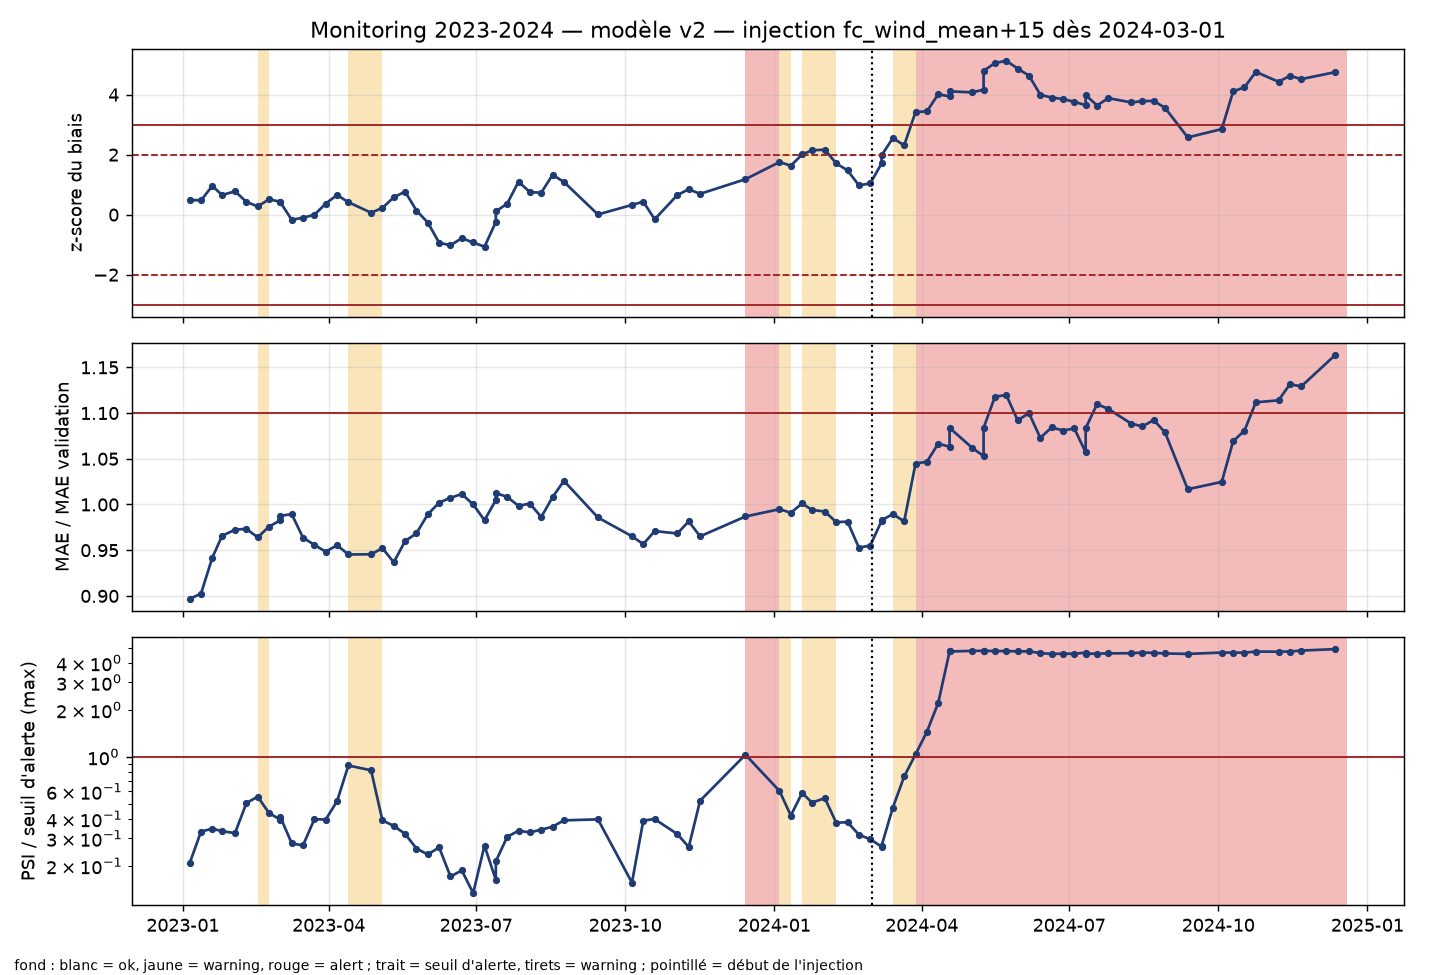

Data behind this chart, as committed beside it:
step, event_id, event_name, event_start, status, psi_max, psi_max_feature, psi_ratio_max, psi_form_rel_short, psi_form_rel_long, psi_form_rel_xlong, psi_form_ewm, psi_form_ewm_slow, psi_days_since_last, psi_course_rel_mean, psi_fc_temp_mean, psi_fc_humidity_mean, psi_fc_precip_sum, psi_fc_wind_mean, psi_fc_gust_max, mae, mae_ratio, bias, bias_z
0, 401465512, Sentry Tournament of Champions, 2023-01-05 05:00:00+00:00, ok, 0.326, fc_wind_mean, 0.2082, 0.00494, 0.02316, 0.02327, 0.02317, 0.02176, 0.1511, 0.01682, 0.3897, 0.3373, 0.09826, 0.326, 0.2417, 2.134, 0.8967, 0.1487, 0.4929
1, 401465513, Sony Open in Hawaii, 2023-01-12 05:00:00+00:00, ok, 0.5547, days_since_last, 0.3319, 0.005145, 0.02441, 0.02932, 0.02186, 0.02497, 0.5547, 0.01688, 0.5376, 0.3903, 0.09826, 0.3962, 0.3176, 2.148, 0.9025, 0.1431, 0.4742
2, 401465514, The American Express, 2023-01-19 05:00:00+00:00, ok, 0.5794, days_since_last, 0.3467, 0.004072, 0.02022, 0.03798, 0.01573, 0.02457, 0.5794, 0.02578, 0.6416, 0.3775, 0.04339, 0.3883, 0.06291, 2.242, 0.9419, 0.2898, 0.9606
3, 401465516, Farmers Insurance Open, 2023-01-25 05:00:00+00:00, ok, 0.558, days_since_last, 0.3339, 0.006515, 0.03339, 0.07285, 0.01771, 0.04265, 0.558, 0.05584, 0.6552, 0.4067, 0.03507, 0.3456, 0.09872, 2.298, 0.9657, 0.1966, 0.6515
4, 401465517, AT&T Pebble Beach Pro-Am, 2023-02-02 05:00:00+00:00, ok, 0.5424, days_since_last, 0.3246, 0.005064, 0.03048, 0.067, 0.01773, 0.04085, 0.5424, 0.06467, 0.8732, 0.2685, 0.001209, 0.3602, 0.0865, 2.314, 0.9724, 0.2355, 0.7806
5, 401465518, WM Phoenix Open, 2023-02-09 05:00:00+00:00, ok, 2.029, fc_temp_mean, 0.5053, 0.00546, 0.02451, 0.05212, 0.0126, 0.02376, 0.6363, 0.07335, 2.029, 0.6067, 0.03552, 0.2202, 0.1767, 2.317, 0.9734, 0.1284, 0.4254
6, 401465521, The Genesis Invitational, 2023-02-16 05:00:00+00:00, warning, 2.232, fc_temp_mean, 0.5559, 0.007837, 0.01766, 0.03, 0.01072, 0.01031, 0.6596, 0.1055, 2.232, 1.556, 0.07755, 0.2082, 0.1489, 2.294, 0.9641, 0.08353, 0.2768
7, 401465522, The Honda Classic, 2023-02-23 05:00:00+00:00, ok, 1.221, fc_humidity_mean, 0.436, 0.006669, 0.01625, 0.04093, 0.01171, 0.01237, 0.1951, 0.1175, 1.199, 1.221, 0.07762, 0.2093, 0.1232, 2.322, 0.9758, 0.1547, 0.5128
8, 401465524, Arnold Palmer Invitational pres. by Mast…, 2023-03-02 05:00:00+00:00, ok, 1.107, fc_humidity_mean, 0.3954, 0.004459, 0.0141, 0.03512, 0.007037, 0.006499, 0.163, 0.1423, 0.489, 1.107, 0.09409, 0.2251, 0.1178, 2.339, 0.9828, 0.1296, 0.4294
9, 401465525, Puerto Rico Open, 2023-03-02 05:00:00+00:00, ok, 1.152, fc_humidity_mean, 0.4113, 0.01293, 0.02874, 0.07722, 0.02504, 0.0353, 0.1741, 0.1414, 0.5973, 1.152, 0.001046, 0.1383, 0.1926, 2.351, 0.9877, 0.1246, 0.4131
10, 401465526, THE PLAYERS Championship, 2023-03-09 05:00:00+00:00, ok, 0.7811, fc_humidity_mean, 0.2789, 0.00874, 0.01959, 0.05083, 0.0167, 0.01719, 0.09487, 0.1663, 0.3354, 0.7811, 0.001577, 0.2431, 0.1565, 2.355, 0.9894, -0.05215, -0.1729
11, 401465527, Valspar Championship, 2023-03-16 04:00:00+00:00, ok, 0.1806, course_rel_mean, 0.2708, 0.01006, 0.02327, 0.05101, 0.01849, 0.01869, 0.1339, 0.1806, 0.2165, 0.7418, 0.004643, 0.3725, 0.2229, 2.294, 0.9637, -0.02961, -0.09814
12, 401465529, Corales Puntacana Championship, 2023-03-23 04:00:00+00:00, ok, 0.6243, fc_wind_mean, 0.3987, 0.01387, 0.03098, 0.06582, 0.02088, 0.02865, 0.1581, 0.154, 0.1426, 0.8429, 0.007007, 0.6243, 0.4564, 2.275, 0.9558, -0.001667, -0.005526
13, 401465502, Valero Texas Open, 2023-03-30 04:00:00+00:00, ok, 0.6208, fc_wind_mean, 0.3964, 0.01203, 0.03749, 0.09409, 0.02697, 0.04987, 0.1126, 0.1371, 0.2439, 0.3695, 0.01262, 0.6208, 0.4488, 2.257, 0.9484, 0.1112, 0.3686
14, 401465508, Masters Tournament, 2023-04-06 04:00:00+00:00, ok, 0.8138, fc_wind_mean, 0.5196, 0.01772, 0.04238, 0.09956, 0.03088, 0.05711, 0.07908, 0.1329, 0.3666, 0.3725, 0.03764, 0.8138, 0.5307, 2.274, 0.9554, 0.198, 0.6561
15, 401465509, RBC Heritage, 2023-04-13 04:00:00+00:00, warning, 1.378, fc_wind_mean, 0.8799, 0.009602, 0.02643, 0.05676, 0.01946, 0.02739, 0.0815, 0.1473, 0.2198, 0.214, 0.1, 1.378, 0.7394, 2.25, 0.9453, 0.1256, 0.4162
16, 401465515, Mexico Open, 2023-04-27 04:00:00+00:00, warning, 1.284, fc_wind_mean, 0.8197, 0.0133, 0.04803, 0.1056, 0.03516, 0.06399, 0.0362, 0.07998, 0.387, 0.3741, 0.09453, 1.284, 1.121, 2.25, 0.9455, 0.01947, 0.06454
17, 401465519, Wells Fargo Championship, 2023-05-04 04:00:00+00:00, ok, 0.6132, fc_wind_mean, 0.3916, 0.01014, 0.01714, 0.03386, 0.01016, 0.02066, 0.04387, 0.06785, 0.2503, 0.1769, 0.01423, 0.6132, 0.5748, 2.266, 0.9522, 0.0682, 0.226
18, 401465520, AT&T Byron Nelson, 2023-05-11 04:00:00+00:00, ok, 0.5654, fc_wind_mean, 0.361, 0.009219, 0.03935, 0.08269, 0.02746, 0.05071, 0.04586, 0.05018, 0.2568, 0.178, 0.01085, 0.5654, 0.7272, 2.229, 0.9367, 0.1745, 0.5785
19, 401465523, PGA Championship, 2023-05-18 04:00:00+00:00, ok, 0.5028, fc_wind_mean, 0.3211, 0.0135, 0.02784, 0.05798, 0.01663, 0.02814, 0.08198, 0.004669, 0.2318, 0.1373, 0.02014, 0.5028, 0.657, 2.285, 0.96, 0.2319, 0.7685
20, 401465530, Charles Schwab Challenge, 2023-05-25 04:00:00+00:00, ok, 0.405, fc_wind_mean, 0.2586, 0.01914, 0.02004, 0.02659, 0.01129, 0.01317, 0.08845, 0.01362, 0.1594, 0.1131, 0.002327, 0.405, 0.3272, 2.305, 0.9685, 0.04197, 0.1391
21, 401465531, The Memorial Tournament pres. by Workday, 2023-06-01 04:00:00+00:00, ok, 0.3711, fc_wind_mean, 0.237, 0.02724, 0.03621, 0.03411, 0.02609, 0.02617, 0.0839, 0.01601, 0.1431, 0.1139, 0.0004251, 0.3711, 0.2794, 2.354, 0.9892, -0.07895, -0.2617
22, 401465532, RBC Canadian Open, 2023-06-08 04:00:00+00:00, ok, 0.4116, fc_wind_mean, 0.2629, 0.01131, 0.02323, 0.02568, 0.01237, 0.01665, 0.1216, 0.01329, 0.07148, 0.1231, 1.5549991690732787e-05, 0.4116, 0.3049, 2.385, 1.002, -0.2822, -0.9353
23, 401465533, U.S. Open, 2023-06-15 04:00:00+00:00, ok, 0.2683, fc_wind_mean, 0.1713, 0.0132, 0.0288, 0.03101, 0.01731, 0.02131, 0.1253, 0.09015, 0.03969, 0.1319, 0.02353, 0.2683, 0.2224, 2.397, 1.007, -0.307, -1.018
24, 401465534, Travelers Championship, 2023-06-22 04:00:00+00:00, ok, 0.04678, form_rel_long, 0.1871, 0.01828, 0.04678, 0.03196, 0.03303, 0.02911, 0.1342, 0.04355, 0.0521, 0.1122, 0.02366, 0.1922, 0.3789, 2.407, 1.011, -0.2365, -0.7839
25, 401465535, Rocket Mortgage Classic, 2023-06-29 04:00:00+00:00, ok, 0.0335, form_rel_long, 0.134, 0.01015, 0.0335, 0.02784, 0.02322, 0.0272, 0.1436, 0.04143, 0.05638, 0.1192, 0.003921, 0.1852, 0.401, 2.38, 1, -0.2795, -0.9264
26, 401465536, John Deere Classic, 2023-07-06 04:00:00+00:00, ok, 0.8786, fc_gust_max, 0.2698, 0.01189, 0.03158, 0.02258, 0.02189, 0.02603, 0.1495, 0.02848, 0.04999, 0.1511, 0.01405, 0.329, 0.8786, 2.339, 0.9828, -0.3221, -1.068
27, 401465537, Genesis Scottish Open, 2023-07-13 04:00:00+00:00, ok, 0.5302, fc_gust_max, 0.1628, 0.01076, 0.02768, 0.02122, 0.01898, 0.02965, 0.1846, 0.00875, 0.1612, 0.1527, 0.01096, 0.1683, 0.5302, 2.391, 1.005, -0.07443, -0.2467
28, 401465538, Barbasol Championship, 2023-07-13 04:00:00+00:00, ok, 0.05355, form_rel_long, 0.2142, 0.02562, 0.05355, 0.06205, 0.04514, 0.05824, 0.3063, 0.01221, 0.1493, 0.1184, 0.001556, 0.1479, 0.44, 2.41, 1.012, 0.03268, 0.1083
29, 401465539, The Open, 2023-07-20 04:00:00+00:00, ok, 0.8604, fc_humidity_mean, 0.3072, 0.0285, 0.0668, 0.07839, 0.05716, 0.07915, 0.3141, 0.07158, 0.2849, 0.8604, 0.02282, 0.1425, 0.2682, 2.4, 1.008, 0.1111, 0.3683
30, 401465541, 3M Open, 2023-07-27 04:00:00+00:00, ok, 0.9421, fc_humidity_mean, 0.3363, 0.01896, 0.0513, 0.05402, 0.04105, 0.05819, 0.3054, 0.01836, 0.3144, 0.9421, 0.01624, 0.1373, 0.2724, 2.376, 0.9985, 0.3312, 1.098
31, 401465542, Wyndham Championship, 2023-08-03 04:00:00+00:00, ok, 0.9192, fc_humidity_mean, 0.3282, 0.01281, 0.05637, 0.07195, 0.03664, 0.06123, 0.2968, 0.01608, 0.2988, 0.9192, 0.07154, 0.3074, 0.3374, 2.382, 1.001, 0.2271, 0.7527
32, 401465543, FedEx St. Jude Championship, 2023-08-10 04:00:00+00:00, ok, 0.9567, fc_humidity_mean, 0.3416, 0.009757, 0.04077, 0.053, 0.02742, 0.04948, 0.2258, 0.01061, 0.3355, 0.9567, 0.08411, 0.4324, 0.4316, 2.347, 0.9863, 0.2205, 0.7308
33, 401465544, BMW Championship, 2023-08-17 04:00:00+00:00, ok, 0.5585, fc_wind_mean, 0.3567, 0.01123, 0.0459, 0.0481, 0.03038, 0.04595, 0.1856, 0.005991, 0.3752, 0.9183, 0.07587, 0.5585, 0.4224, 2.399, 1.008, 0.4006, 1.328
34, 401465545, TOUR Championship, 2023-08-24 04:00:00+00:00, ok, 1.098, fc_humidity_mean, 0.3919, 0.0166, 0.07157, 0.06731, 0.05496, 0.06998, 0.1794, 0.003446, 0.5786, 1.098, 0.1099, 0.3557, 0.3412, 2.441, 1.026, 0.329, 1.09
35, 401552854, Fortinet Championship, 2023-09-14 04:00:00+00:00, ok, 1.114, fc_humidity_mean, 0.3976, 0.007909, 0.06328, 0.05681, 0.04309, 0.05699, 0.1536, 0.0174, 0.4617, 1.114, 0.06623, 0.1808, 0.3096, 2.346, 0.9858, 0.002271, 0.007528
36, 401552855, Sanderson Farms Championship, 2023-10-05 04:00:00+00:00, ok, 0.03912, form_rel_long, 0.1565, 0.005729, 0.03912, 0.04214, 0.01872, 0.03178, 0.1329, 0.05831, 0.4257, 0.373, 0.03837, 0.1619, 0.2364, 2.297, 0.9653, 0.09798, 0.3247
37, 401552856, Shriners Children's Open, 2023-10-12 04:00:00+00:00, ok, 0.2608, course_rel_mean, 0.391, 0.007065, 0.01878, 0.03214, 0.006674, 0.02191, 0.04849, 0.2608, 0.5102, 0.2571, 0.001885, 0.1933, 0.4868, 2.277, 0.9566, 0.1312, 0.4349
38, 401552857, ZOZO CHAMPIONSHIP, 2023-10-19 04:00:00+00:00, ok, 0.2664, course_rel_mean, 0.3994, 0.005894, 0.0193, 0.02718, 0.006118, 0.01348, 0.08185, 0.2664, 0.5081, 0.2706, 0.008182, 0.246, 0.126, 2.311, 0.9709, -0.04636, -0.1536
39, 401552858, World Wide Technology Championship, 2023-11-02 04:00:00+00:00, ok, 0.3527, fc_precip_sum, 0.3201, 0.004703, 0.01379, 0.03077, 0.006305, 0.01508, 0.1134, 0.08204, 0.4446, 0.2006, 0.3527, 0.2703, 0.1245, 2.304, 0.9683, 0.1971, 0.6534
40, 401552859, Butterfield Bermuda Championship, 2023-11-09 05:00:00+00:00, ok, 0.07908, form_ewm_slow, 0.2645, 0.04214, 0.05424, 0.1048, 0.04929, 0.07908, 0.09449, 0.07292, 0.4812, 0.2235, 0.04319, 0.08855, 0.1043, 2.336, 0.9815, 0.2556, 0.847
41, 401552860, The RSM Classic, 2023-11-16 05:00:00+00:00, ok, 0.1565, form_ewm_slow, 0.5234, 0.05422, 0.1044, 0.188, 0.09857, 0.1565, 0.09582, 0.1143, 0.5206, 0.1783, 0.001889, 0.1305, 0.06182, 2.297, 0.9652, 0.2094, 0.6941
42, 401558309, PGA TOUR Q-School presented by Korn Ferr…, 2023-12-14 05:00:00+00:00, alert, 0.3085, form_ewm_slow, 1.032, 0.09835, 0.2348, 0.3733, 0.2073, 0.3085, 0.1824, 0.01821, 0.6971, 0.2939, 0.000222, 0.2469, 0.1845, 2.349, 0.9869, 0.3563, 1.181
43, 401580329, The Sentry, 2024-01-04 05:00:00+00:00, warning, 0.1807, form_ewm_slow, 0.6045, 0.05845, 0.1283, 0.2028, 0.1209, 0.1807, 0.2933, 0.007876, 0.6062, 0.2897, 0.007481, 0.2846, 0.482, 2.368, 0.9949, 0.5294, 1.755
44, 401580330, Sony Open in Hawaii, 2024-01-11 05:00:00+00:00, ok, 0.1258, form_ewm_slow, 0.4208, 0.03326, 0.08041, 0.1349, 0.08778, 0.1258, 0.6924, 0.003376, 1.066, 0.4394, 0.01272, 0.3896, 0.5868, 2.358, 0.9909, 0.4928, 1.633
45, 401580331, The American Express, 2024-01-18 05:00:00+00:00, warning, 0.9822, days_since_last, 0.5878, 0.03057, 0.06756, 0.1078, 0.07781, 0.1078, 0.9822, 0.002061, 1.146, 0.1966, 0.009308, 0.3307, 0.5111, 2.383, 1.001, 0.605, 2.005
46, 401580332, Farmers Insurance Open, 2024-01-24 05:00:00+00:00, warning, 0.8505, days_since_last, 0.509, 0.02989, 0.06275, 0.1031, 0.07115, 0.1012, 0.8505, 0.001062, 0.755, 0.07744, 0.006213, 0.417, 0.5105, 2.366, 0.9941, 0.6474, 2.146
47, 401580333, AT&T Pebble Beach Pro-Am, 2024-02-01 05:00:00+00:00, warning, 0.9084, days_since_last, 0.5436, 0.01697, 0.03849, 0.06928, 0.04693, 0.0713, 0.9084, 0.02074, 1.38, 0.1443, 0.009508, 0.7064, 0.414, 2.362, 0.9923, 0.6532, 2.165
48, 401580334, WM Phoenix Open, 2024-02-08 05:00:00+00:00, ok, 1.519, fc_temp_mean, 0.3783, 0.005628, 0.01927, 0.03709, 0.03034, 0.04827, 0.6187, 0.01518, 1.519, 0.1092, 3.659582763095921e-05, 0.3904, 0.4332, 2.334, 0.9808, 0.5159, 1.71
49, 401580335, The Genesis Invitational, 2024-02-15 05:00:00+00:00, ok, 1.531, fc_temp_mean, 0.3812, 0.005302, 0.02093, 0.05461, 0.03127, 0.06462, 0.5375, 0.01516, 1.531, 0.0762, 0.06048, 0.4774, 0.4662, 2.335, 0.9812, 0.4457, 1.477
50, 401580336, Mexico Open at Vidanta, 2024-02-22 05:00:00+00:00, ok, 0.4964, fc_wind_mean, 0.317, 0.01185, 0.0399, 0.05147, 0.05044, 0.06189, 0.36, 0.1065, 1.157, 0.1663, 0.0745, 0.4964, 0.2859, 2.268, 0.9528, 0.2952, 0.9783
51, 401580337, Cognizant Classic, 2024-02-29 05:00:00+00:00, ok, 1.192, fc_temp_mean, 0.2968, 0.0118, 0.03318, 0.02571, 0.04152, 0.0477, 0.1285, 0.1214, 1.192, 0.1052, 0.1245, 0.3486, 0.24, 2.273, 0.9551, 0.3139, 1.04
52, 401580339, Puerto Rico Open, 2024-03-07 05:00:00+00:00, ok, 0.4161, fc_wind_mean, 0.2657, 0.01621, 0.02639, 0.01798, 0.02168, 0.0274, 0.1372, 0.09373, 1.039, 0.2542, 0.0006862, 0.4161, 0.4455, 2.337, 0.982, 0.515, 1.707
53, 401580338, Arnold Palmer Invitational pres. by Mast…, 2024-03-07 05:00:00+00:00, ok, 0.4215, fc_wind_mean, 0.2692, 0.01736, 0.02915, 0.03114, 0.02609, 0.03698, 0.09384, 0.1036, 0.6971, 0.334, 0.003593, 0.4215, 0.2519, 2.339, 0.9827, 0.5961, 1.976
54, 401580340, THE PLAYERS Championship, 2024-03-14 04:00:00+00:00, warning, 0.7412, fc_wind_mean, 0.4733, 0.02088, 0.05276, 0.04613, 0.04482, 0.05674, 0.07062, 0.1824, 0.6437, 0.8347, 0.004221, 0.7412, 0.1582, 2.355, 0.9895, 0.77, 2.552
55, 401580341, Valspar Championship, 2024-03-21 04:00:00+00:00, warning, 1.172, fc_wind_mean, 0.7485, 0.02767, 0.04892, 0.01387, 0.04441, 0.03835, 0.09612, 0.1316, 0.3214, 0.781, 0.007678, 1.172, 0.1649, 2.336, 0.9815, 0.6972, 2.311
56, 401580342, Texas Children's Houston Open, 2024-03-28 04:00:00+00:00, alert, 1.625, fc_wind_mean, 1.037, 0.03079, 0.05036, 0.01225, 0.04695, 0.03507, 0.05873, 0.1015, 0.2894, 0.8693, 0.003727, 1.625, 0.2116, 2.487, 1.045, 1.031, 3.418
57, 401580343, Valero Texas Open, 2024-04-04 04:00:00+00:00, alert, 2.263, fc_wind_mean, 1.445, 0.03432, 0.07062, 0.02306, 0.069, 0.06061, 0.07435, 0.08684, 0.3559, 0.1134, 0.001192, 2.263, 0.3885, 2.491, 1.047, 1.039, 3.443
58, 401580344, Masters Tournament, 2024-04-11 04:00:00+00:00, alert, 3.47, fc_wind_mean, 2.216, 0.02011, 0.04278, 0.01789, 0.03892, 0.04254, 0.09767, 0.1215, 0.3127, 0.1446, 0.00196, 3.47, 0.3628, 2.538, 1.066, 1.21, 4.012
59, 401580345, RBC Heritage, 2024-04-18 04:00:00+00:00, alert, 7.403, fc_wind_mean, 4.727, 0.01346, 0.0445, 0.03483, 0.03814, 0.05382, 0.06297, 0.1462, 0.282, 0.1126, 0.002852, 7.403, 0.3879, 2.53, 1.063, 1.19, 3.943
... 29 more rows
